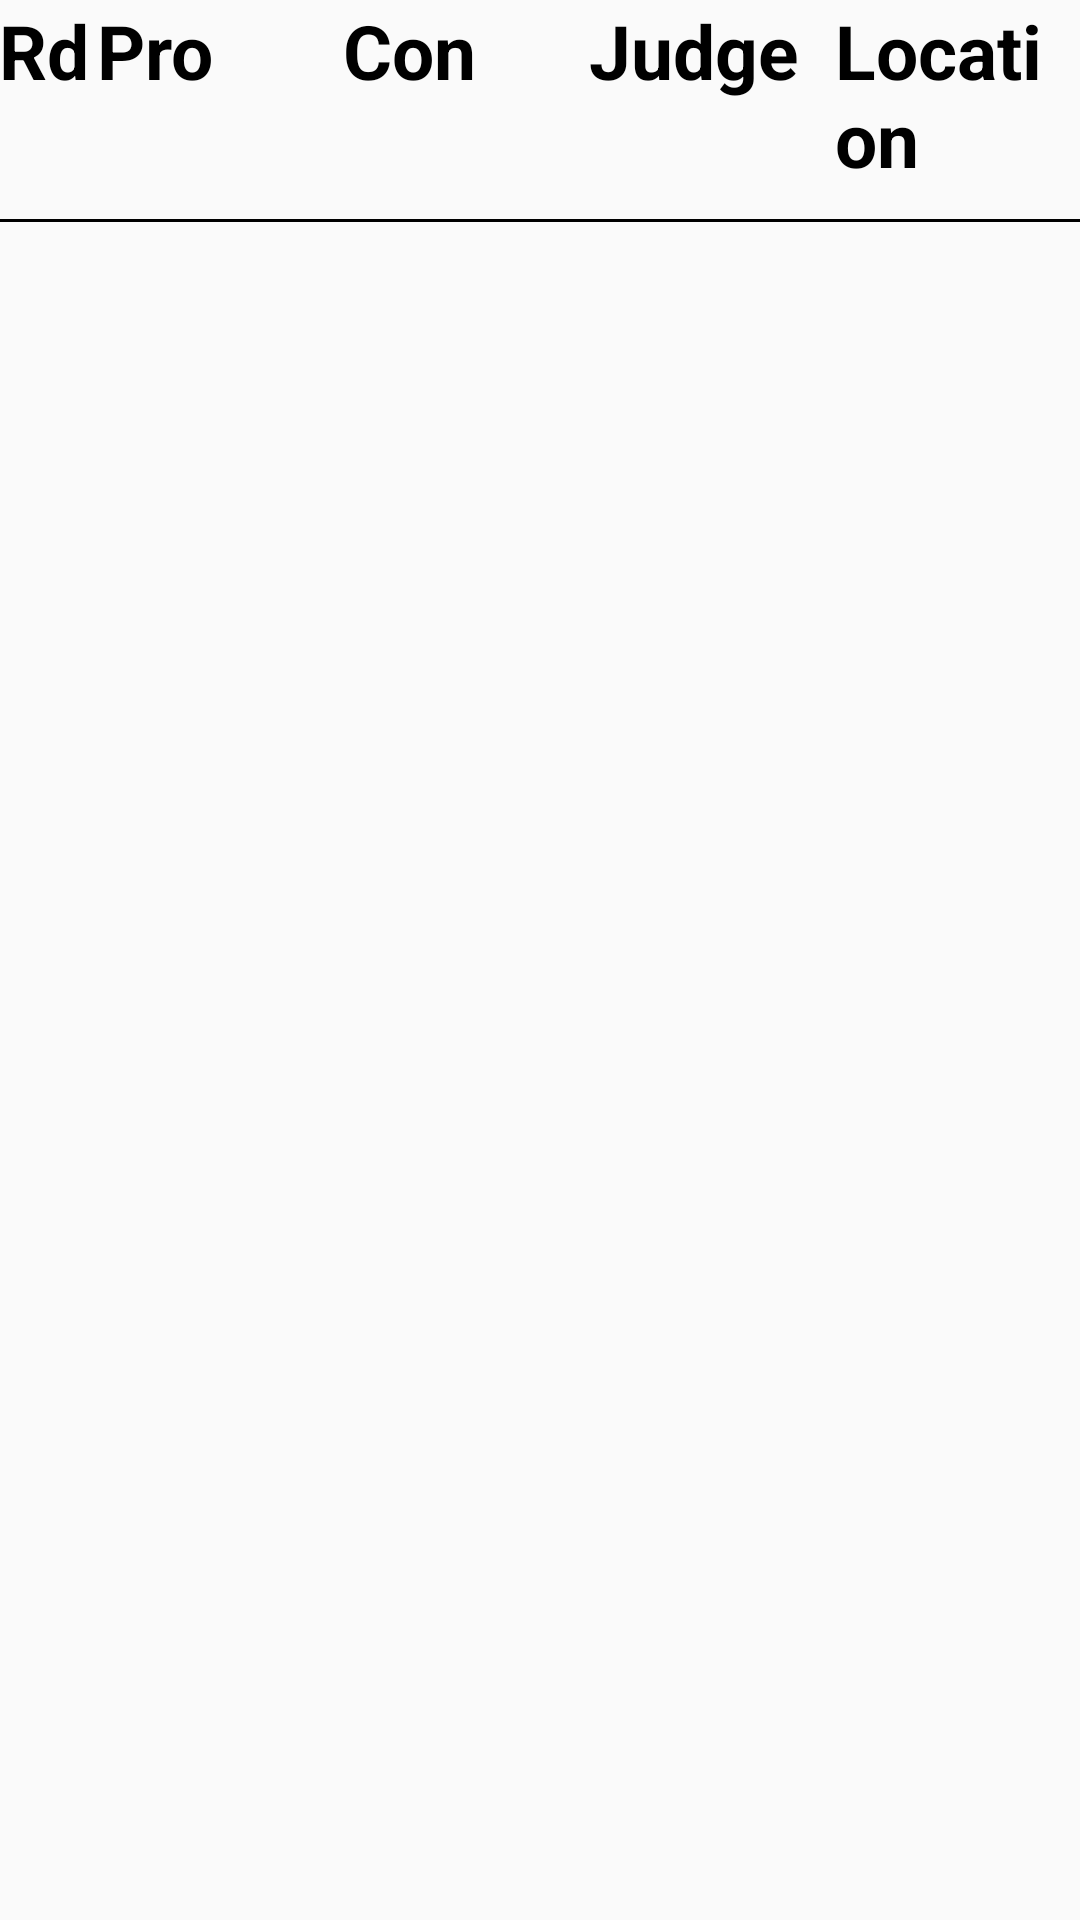

The Android layout XML behind this screen, and the referenced resources:
<!-- AndroidManifest.xml: application theme AppTheme -->
<!-- res/layout/tab_fragment_1_landscape.xml -->
<?xml version="1.0" encoding="utf-8"?>
<RelativeLayout xmlns:android="http://schemas.android.com/apk/res/android"
    xmlns:tools="http://schemas.android.com/tools"
    android:layout_width="fill_parent"
    android:layout_height="match_parent"
    android:paddingBottom="@dimen/activity_vertical_margin"
    android:paddingLeft="@dimen/activity_horizontal_margin"
    android:paddingRight="@dimen/activity_horizontal_margin"
    android:paddingTop="@dimen/activity_vertical_margin"
    tools:context="aperture.science.final_project_umbreon.TabFragment1"
    android:focusable="true"
    android:focusableInTouchMode="true"
    >

    <LinearLayout
        android:orientation="horizontal"
        android:layout_width="match_parent"
        android:layout_height="wrap_content"
        android:layout_alignParentStart="true"
        android:paddingBottom="10dp"
        android:id="@+id/linearLayout">

        <TextView
            android:id="@+id/teamTitle"
            android:layout_width="0dp"
            android:layout_height="wrap_content"
            android:layout_weight="0.5"
            android:textSize="25sp"
            android:text="Rd"
            android:textColor="#000000"
            android:textStyle="bold"
            />

        <TextView
            android:id="@+id/winsTitle"
            android:layout_width="0dp"
            android:layout_height="wrap_content"
            android:layout_weight="1.25"
            android:textSize="25sp"
            android:text="Pro"
            android:textColor="#000000"
            android:textStyle="bold"
            />

        <TextView
            android:id="@+id/lossesTitle"
            android:layout_width="0dp"
            android:layout_height="wrap_content"
            android:layout_weight="1.25"
            android:textSize="25sp"
            android:text="Con"
            android:textColor="#000000"
            android:textStyle="bold"
            />

        <TextView
            android:id="@+id/judgeTitle"
            android:layout_width="0dp"
            android:layout_height="wrap_content"
            android:layout_weight="1.25"
            android:textSize="25sp"
            android:text="Judge"
            android:textColor="#000000"
            android:textStyle="bold"
            />

        <TextView
            android:id="@+id/locationTitle"
            android:layout_width="0dp"
            android:layout_height="wrap_content"
            android:layout_weight="1.25"
            android:textSize="25sp"
            android:text="Location"
            android:textColor="#000000"
            android:textStyle="bold"
            />

    </LinearLayout>

    <View
        android:layout_width="match_parent"
        android:layout_height="1dp"
        android:layout_below="@id/linearLayout"
        android:background="@android:color/black"/>



    <android.support.v7.widget.RecyclerView
        android:id="@+id/rvTab1"
        android:layout_width="match_parent"
        android:layout_height="match_parent"
        android:layout_below="@id/linearLayout"
        android:layout_alignParentStart="true" />

</RelativeLayout>
<!-- resources referenced by this layout -->
<resources>
  <style name="AppTheme" parent="Theme.AppCompat.Light.NoActionBar">
          
          <item name="colorPrimary">@color/colorPrimary</item>
          <item name="colorPrimaryDark">@color/colorPrimaryDark</item>
          <item name="colorAccent">@color/colorAccent</item>
      </style>
  <!-- not gathered from this repository: default colours our renderer supplied (Android Studio template values) -->
  <color name="colorPrimary">#FF6200EE</color>
  <color name="colorPrimaryDark">#FF3700B3</color>
  <color name="colorAccent">#FF03DAC5</color>
</resources>
